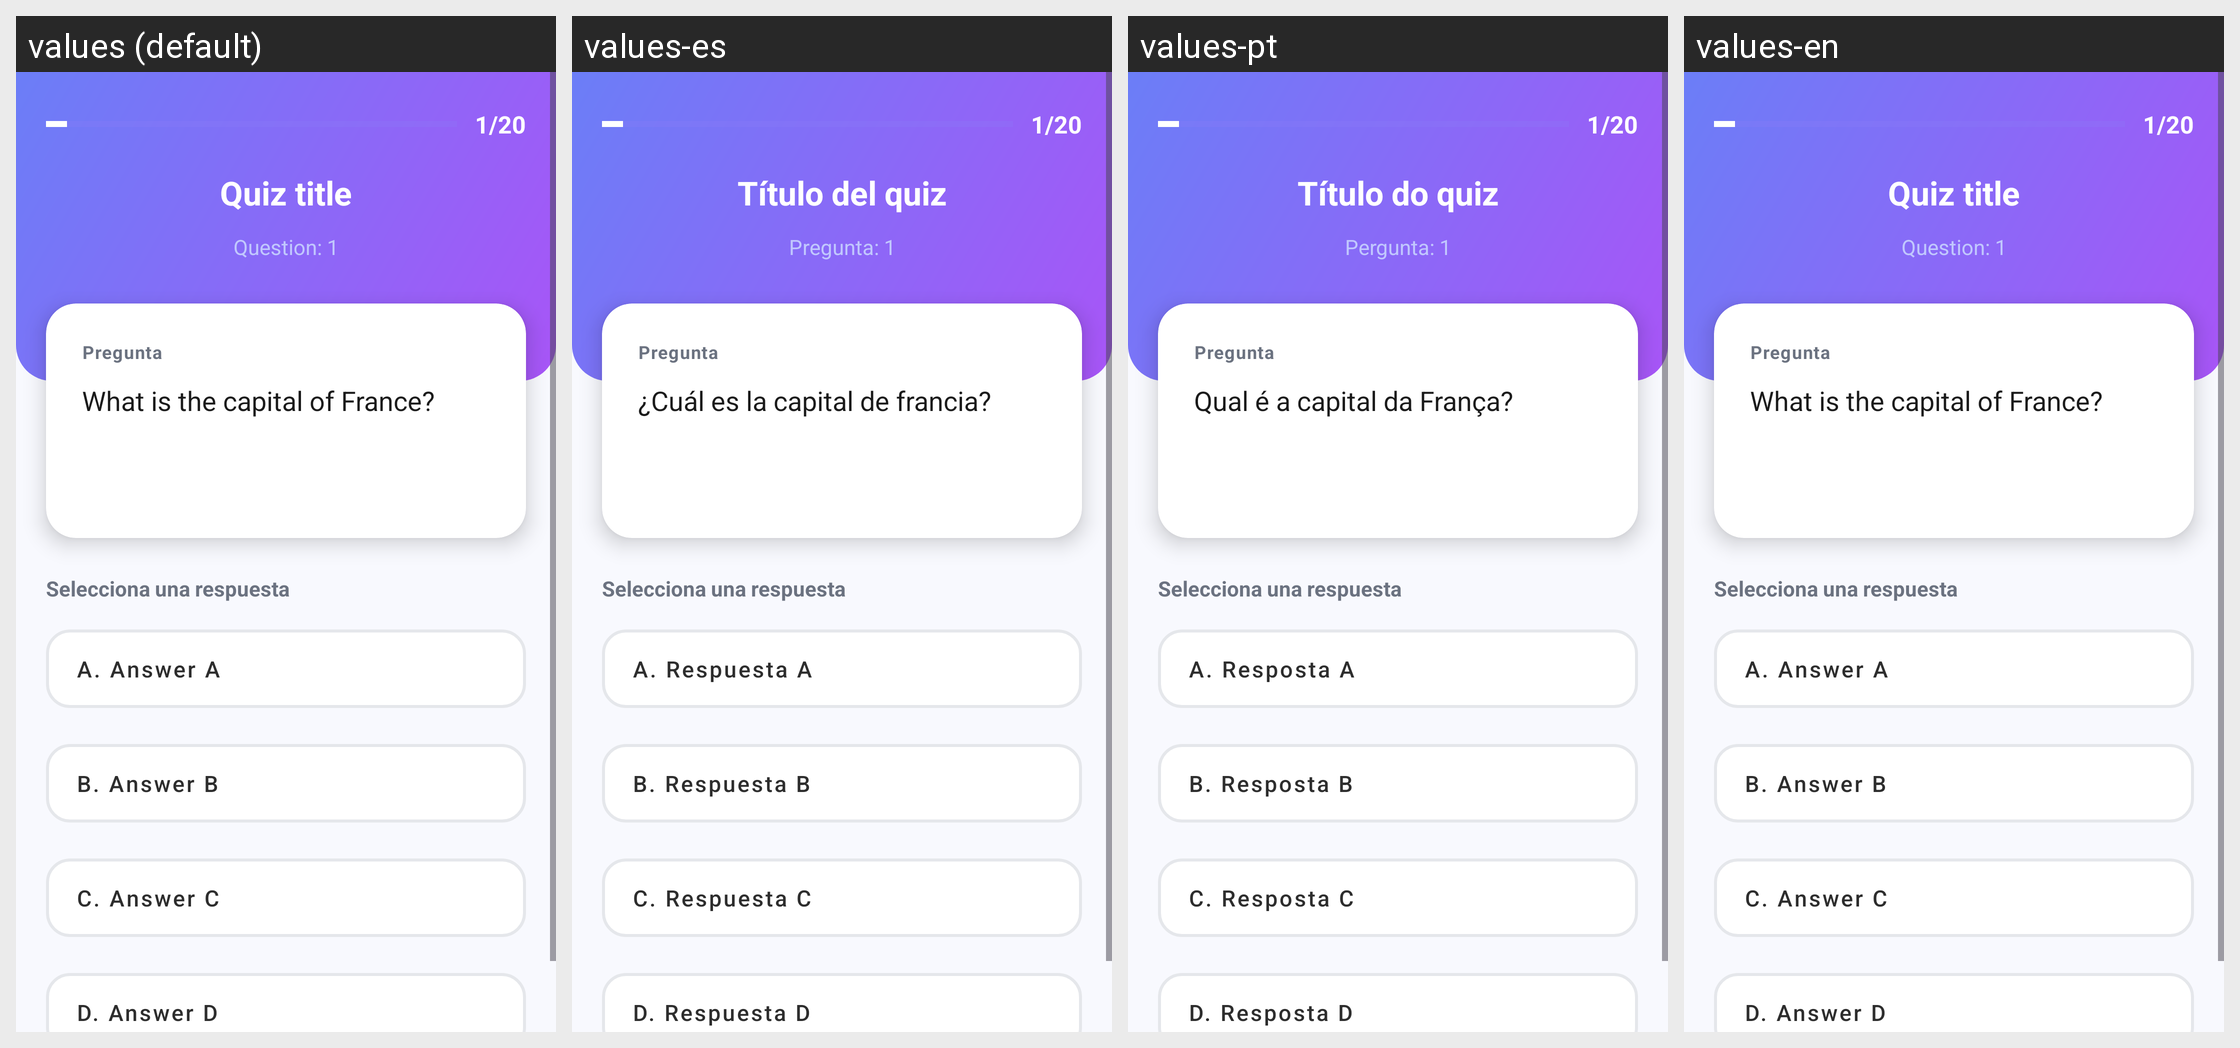

Strings drawn on this Android screen and how each of the app's shown locales translates them:
Android screen res/layout/fragment_preguntas.xml rendered under 4 locales, left to right: values (default), values-es, values-pt, values-en. Device: Nexus 5 (rendered at 1080×1920; each locale shown at half size, 540×960, under a caption strip naming it); theme Theme.MasterQuizApp.
Strings drawn on this screen, with the default value and each locale's value (text and hints the layout hard-codes, and strings that could not be matched under every locale, appear in the picture but are not listed):

tv_resolver_quiz_contador
  values: 1/20
  values-es: 1/20
  values-pt: 1/20
  values-en: 1/20

tv_resolver_titulo_del_quiz
  values: Quiz title
  values-es: Título del quiz
  values-pt: Título do quiz
  values-en: Quiz title

tv_resolver_info_pregunta
  values: Question: 1
  values-es: Pregunta: 1
  values-pt: Pergunta: 1
  values-en: Question: 1

tv_resolver_enunciado_pregunta
  values: What is the capital of France?
  values-es: ¿Cuál es la capital de francia?
  values-pt: Qual é a capital da França?
  values-en: What is the capital of France?

tv_resolver_respuesta_a
  values: A. Answer A
  values-es: A. Respuesta A
  values-pt: A. Resposta A
  values-en: A. Answer A

tv_resolver_respuesta_b
  values: B. Answer B
  values-es: B. Respuesta B
  values-pt: B. Resposta B
  values-en: B. Answer B

tv_resolver_respuesta_c
  values: C. Answer C
  values-es: C. Respuesta C
  values-pt: C. Resposta C
  values-en: C. Answer C

tv_resolver_respuesta_d
  values: D. Answer D
  values-es: D. Respuesta D
  values-pt: D. Resposta D
  values-en: D. Answer D
